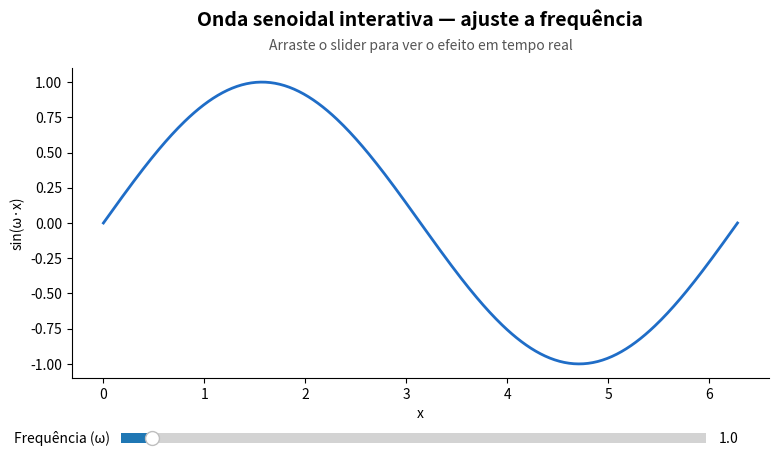

The script that saved this image:
# Backend interativo em janela separada (Qt); necessário para o slider responder ao arraste.
# Em alguns ambientes só há "inline"; aí troque por %matplotlib widget ou remova a linha.
%matplotlib qt
import matplotlib.pyplot as plt
from matplotlib.widgets import Slider  # controle deslizante embutido no canvas
import numpy as np

# Domínio em radianos: dois períodos da senoide quando ω=1 (sin(x) de 0 a 2π).
x = np.linspace(0, 2 * np.pi, 400)

fig, ax = plt.subplots(figsize=(9, 5))
# Margem inferior: área do slider. Margem superior: título + texto em coordenadas do eixo (y>1).
plt.subplots_adjust(bottom=0.22, top=0.84)
fig.patch.set_facecolor("white")
ax.set_facecolor("white")

# Vírgula em (linha,): unpack de tupla com um único Line2D retornado por plot.
(linha,) = ax.plot(x, np.sin(x), color="#1f6dc7", linewidth=2)

ax.set_title(
    "Onda senoidal interativa — ajuste a frequência",
    fontsize=14,
    pad=30,
    fontweight="bold",
)
# transAxes: (0,0) canto inf.esq. do eixo, (1,1) sup.dir.; y>1 coloca o texto acima da área do gráfico.
ax.text(
    0.5,
    1.05,
    "Arraste o slider para ver o efeito em tempo real",
    transform=ax.transAxes,
    ha="center",
    va="bottom",
    fontsize=10,
    color="#555555",
)
ax.set_xlabel("x")
ax.set_ylabel("sin(ω·x)")
for s in ["top", "right"]:
    ax.spines[s].set_visible(False)

# Novo eixo invisível só para hospedar o widget: retângulo [esq, baixo, largura, altura] na figura (0–1).
ax_slider = plt.axes([0.18, 0.08, 0.65, 0.04])
slider_freq = Slider(
    ax=ax_slider,
    label="Frequência (ω)",
    valmin=0.5,
    valmax=10.0,
    valinit=1.0,
    valstep=0.1,
)


def atualizar(val):
    # val é ignorado aqui; o valor atual vem sempre de slider_freq.val após o movimento.
    linha.set_ydata(np.sin(slider_freq.val * x))
    # draw_idle: agenda redesenho no próximo ciclo do GUI (mais suave que draw() em loop).
    fig.canvas.draw_idle()


# Registra o callback: qualquer mudança no slider chama atualizar.
slider_freq.on_changed(atualizar)
plt.savefig(
    "sliders.png",
    dpi=1000,
    bbox_inches="tight",  # inclui títulos/anotações que ficam fora da caixa do eixo
    pad_inches=0.35,
)
plt.show()
